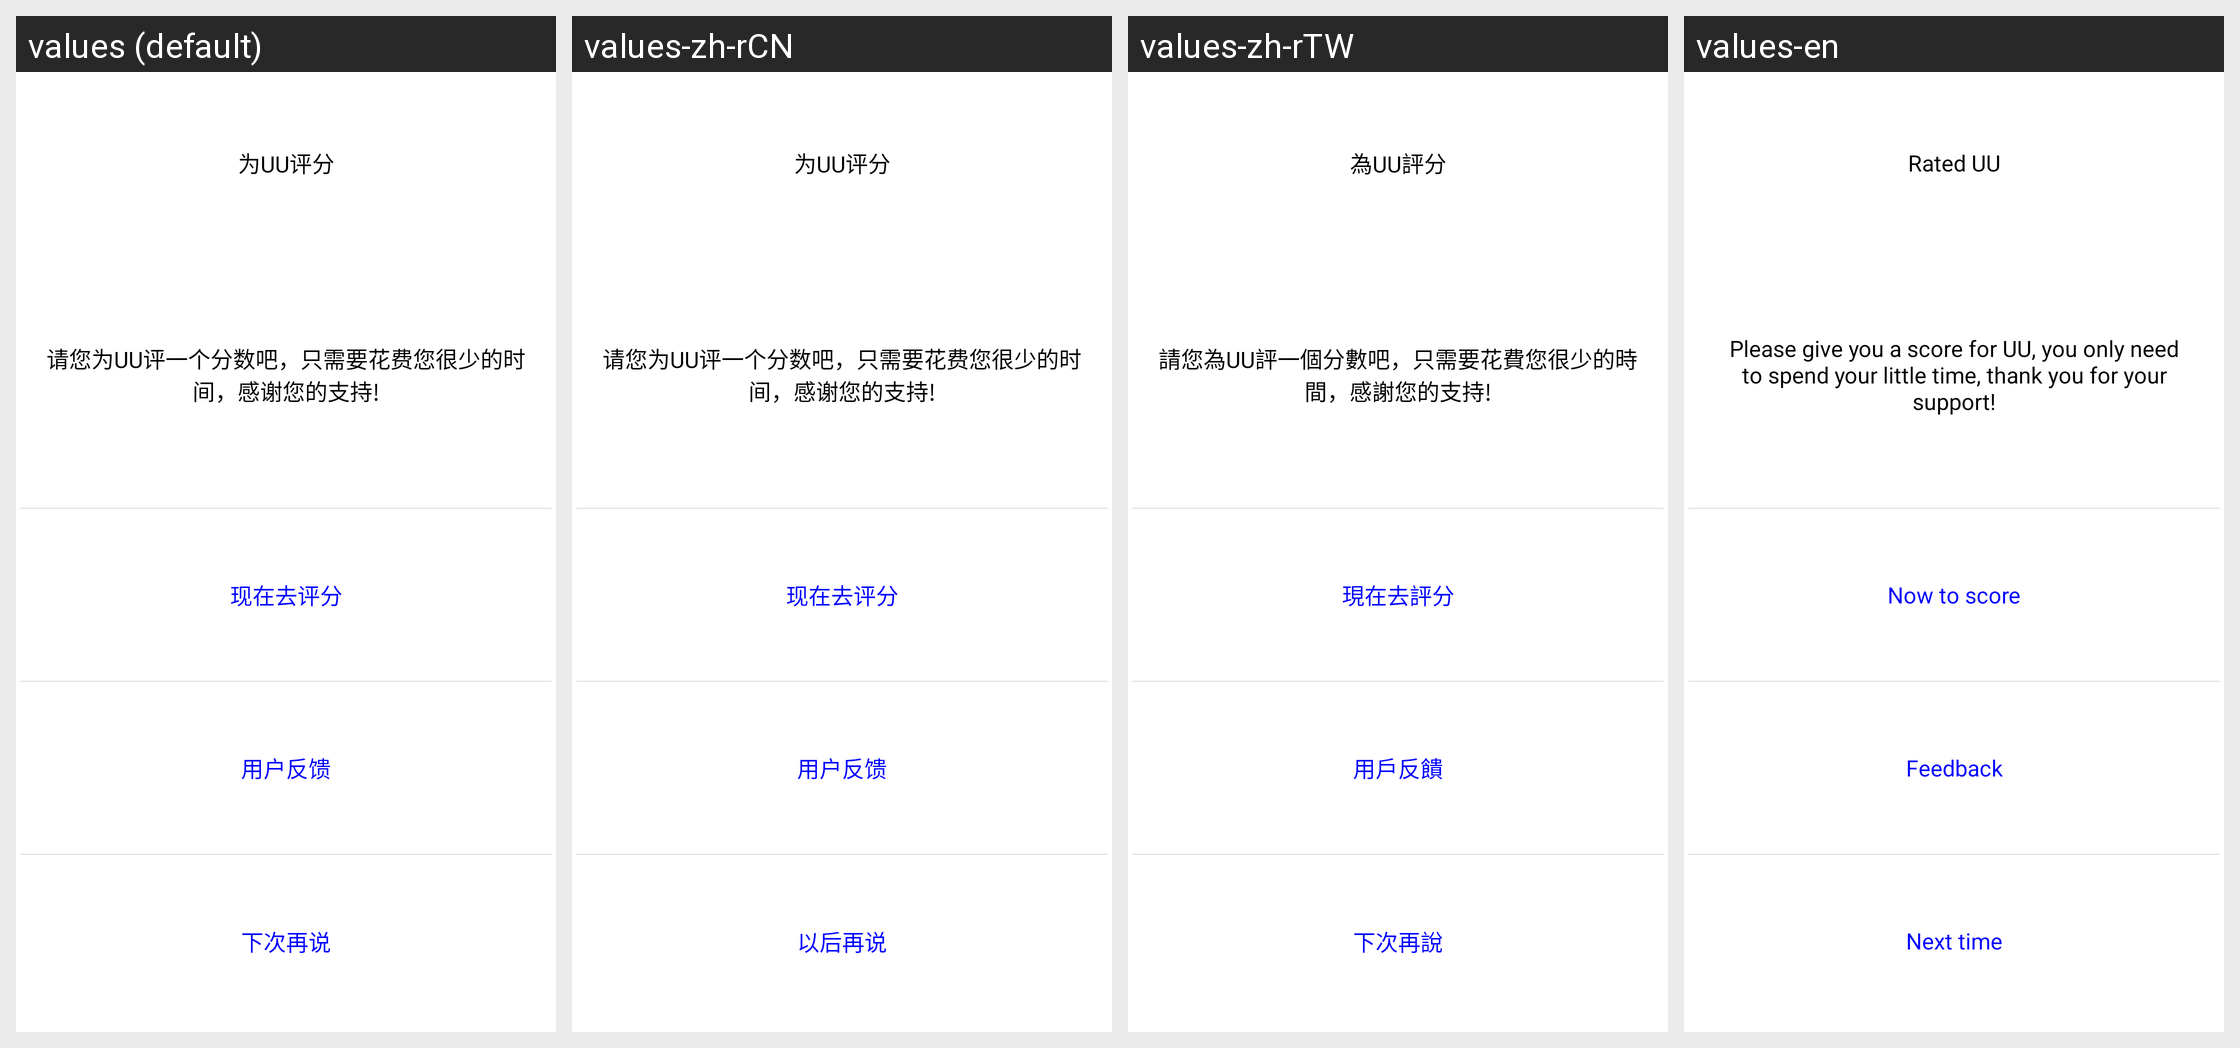

For this localized Android screen grid, give each drawn string resource with its value in every locale shown.
Android screen res/layout/layout_menu_scoring.xml rendered under 4 locales, left to right: values (default), values-zh-rCN, values-zh-rTW, values-en. Device: Nexus 5 (rendered at 1080×1920; each locale shown at half size, 540×960, under a caption strip naming it); theme Theme.MaterialComponents.DayNight.NoActionBar.
Strings drawn on this screen, with the default value and each locale's value (text and hints the layout hard-codes, and strings that could not be matched under every locale, appear in the picture but are not listed):

Rated_UU
  values: 为UU评分
  values-zh-rCN: 为UU评分
  values-zh-rTW: 為UU評分
  values-en: Rated UU

Rated_notice1
  values: 请您为UU评一个分数吧，只需要花费您很少的时间，感谢您的支持!
  values-zh-rCN: 请您为UU评一个分数吧，只需要花费您很少的时间，感谢您的支持!
  values-zh-rTW: 請您為UU評一個分數吧，只需要花費您很少的時間，感謝您的支持!
  values-en: Please give you a score for UU, you only need to spend your little time, thank you for your support!

Rated_now
  values: 现在去评分
  values-zh-rCN: 现在去评分
  values-zh-rTW: 現在去評分
  values-en: Now to score

Rated_suggest
  values: 用户反馈
  values-zh-rCN: 用户反馈
  values-zh-rTW: 用戶反饋
  values-en: Feedback

Rated_next
  values: 下次再说
  values-zh-rCN: 以后再说
  values-zh-rTW: 下次再​​說
  values-en: Next time
